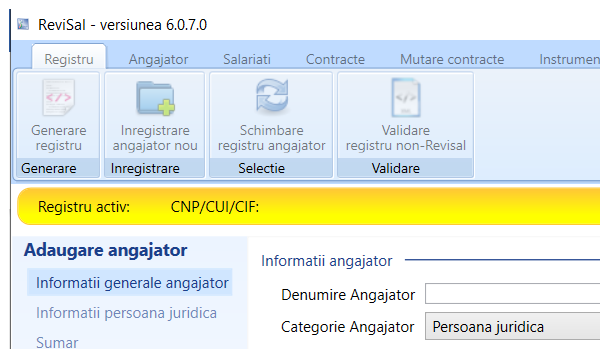
Task: Revisal project for registering comapny and it's employees.
Workflow: Revisal_OpenApp

Step 1: Open the ReviSal app
